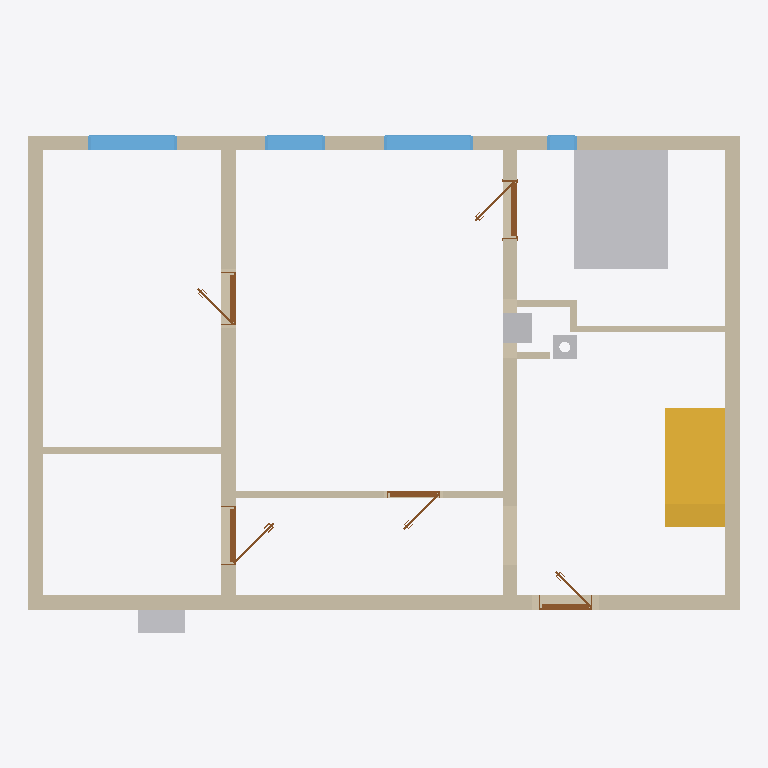
Plan cut of the same IFC building model at storey 'Ground floor' (level 0.00 m, cut at 1.40 m), seen from above with north up, elements coloured by IFC class: 12 walls (beige), 5 doors (brown), 4 other elements (light grey), 4 windows (light blue), 1 stair (yellow). Cut surfaces are drawn darker.
Extent 12.0 m × 8.4 m × 8.0 m (x, y, z). Storeys (2): Ground floor at 0.00 m; Ground floor at 3.36 m. Elements (39): 15 IfcWall, 5 IfcDoor, 5 IfcWindow, 4 IfcBeam, 4 IfcSlab, 3 IfcFurniture, 2 IfcStair, 1 IfcChimney.

HEADER;
FILE_DESCRIPTION(('ViewDefinition[DesignTransferView]'),'2;1');
FILE_NAME('/dev/null','2026-08-06T21:41:40+02:00',(''),(''),'IfcOpenShell 0.8.5','IfcOpenShell 0.8.5','Nobody');
FILE_SCHEMA(('IFC4'));
ENDSEC;
DATA;
#1=IFCPROJECT('3GQyZqekH2dxfk_xIQGOKe',$,'My house',$,$,$,$,(#10,#15),#5);
#19=IFCSITE('0HWZE$Yvf0eBFydM4dl1VX',$,'Site',$,$,#27,$,$,$,$,$,$,$,$);
#20=IFCBUILDING('3g6CHlASP2SeZ1xrJ3bRv3',$,'My house',$,$,#32,$,$,$,$,$,$);
#33=IFCBUILDINGSTOREY('03gAq7NwvB1OtVqkDT2iWP',$,'Ground floor',$,$,#39,$,$,$,0.0);
#40=IFCBUILDINGSTOREY('2E2ihccV94HBhaSYu86iz6',$,'Ground floor',$,$,#45,$,$,$,3.36);
#2116=IFCFURNITURE('3TYqaBarD8xOjt8bpHSnu7',$,'Postel',$,$,#2121,#2128,$,.BED.);
#63=IFCWALL('1XbqIpYo11nxqJuqkzbwBA',$,'Wall 1',$,$,#74,#85,$,$);
#1601=IFCSTAIR('1s0y2BnyH9AB1Y5WEYGw$h',$,'Main stair',$,$,#1608,$,$,.STRAIGHT_RUN_STAIR.);
#140=IFCWALL('1_j10spQ16S833HTnl3M7M',$,'Wall 4',$,$,#149,#160,$,$);
#90=IFCWALL('2J7U_$G_1DxwdHTDnju2w0',$,'Wall 2',$,$,#99,#110,$,$);
#115=IFCWALL('3whzaT7n92nQy2hvczT9A1',$,'Wall 3',$,$,#124,#135,$,$);
#165=IFCWALL('1PriSnEpv0vP_5Tod5C_Li',$,'Wall 5',$,$,#174,#185,$,$);
#190=IFCWALL('0jplfEYlz0eBm0Mez$9KsR',$,'Wall 6',$,$,#199,#210,$,$);
#1141=IFCWALL('1y7X93So12vP3sVhcR2FMb',$,'Wall 8',$,$,#1150,#1161,$,$);
#906=IFCWINDOW('02L2deQBDCpP0qq7DkzvFc',$,'Window 4',$,$,#983,#907,$,1.875,1.5,.WINDOW.,.SINGLE_PANEL.,$);
#1002=IFCWINDOW('2Q8y0OhML66hMjS5SsTaKS',$,'Window 5',$,$,#1079,#1003,$,1.375,1.5,.WINDOW.,.SINGLE_PANEL.,$);
#1080=IFCWALL('3qjpbH0aL86g1xxPGIKdVQ',$,'Wall 7',$,$,#1090,#1101,$,$);
#1106=IFCFURNITURE('3GPdVeavP3ugPvD2IjKU68',$,'LG',$,'LG',#1111,#1118,$,.USERDEFINED.);
#1770=IFCWALL('110NoUSW1Bq9av2qu90Gq1',$,'Wall 10',$,$,#1779,#1790,$,$);
#810=IFCWINDOW('1jPDTd3F169uGN7jifCrmP',$,'Window 3',$,$,#887,#811,$,1.375,1.0,.WINDOW.,.SINGLE_PANEL.,$);
#2081=IFCFURNITURE('0_WzPtTt56cuSXqEzYnAPt',$,'Krb',$,'Krb',#2086,#2093,$,.USERDEFINED.);
#1813=IFCDOOR('1lmIqfH6T17QztKliCa9q1',$,'Bedroom door',$,$,#1925,#1814,$,2.125,1.0,.DOOR.,.SINGLE_SWING_RIGHT.,$);
#1472=IFCDOOR('2yCoD5qrz9qBP2HATo822T',$,'Door 4',$,$,#1584,#1473,$,2.125,1.0,.DOOR.,.SINGLE_SWING_LEFT.,$);
#1720=IFCCHIMNEY('3qUr6$Hwf9S8X59ESfCSMZ',$,'Main chimney',$,$,#1725,#1740,$,.NOTDEFINED.);
#714=IFCWINDOW('0fVKmx8uj5DOpvOWwFnpxs',$,'Window 2',$,$,#791,#715,$,1.375,0.5,.WINDOW.,.SINGLE_PANEL.,$);
#468=IFCDOOR('0uQkILHR1B2fvvfUqITGMm',$,'Door 1',$,$,#580,#469,$,2.375,0.9,.DOOR.,.SINGLE_SWING_RIGHT.,$);
#1328=IFCDOOR('08TszIFK57YvpWvuyRijiM',$,'Door 3',$,$,#1440,#1329,$,2.375,0.9,.DOOR.,.SINGLE_SWING_LEFT.,$);
#1184=IFCDOOR('00ZwrLKn10bv122JXQgEGI',$,'Door 2',$,$,#1296,#1185,$,2.375,0.9,.DOOR.,.SINGLE_SWING_LEFT.,$);
#1964=IFCWALL('0LqiiNbyX8DPUVkS4wwFgC',$,'Wall 12',$,$,#1973,#1984,$,$);
#1745=IFCWALL('07cg0IoTD1ZBLfLB_OeIYR',$,'Wall 9',$,$,#1754,#1765,$,$);
#1939=IFCWALL('3dc$Ypv$TDjhGJivjy7ZsX',$,'Wall 11',$,$,#1948,#1959,$,$);
ENDSEC;
